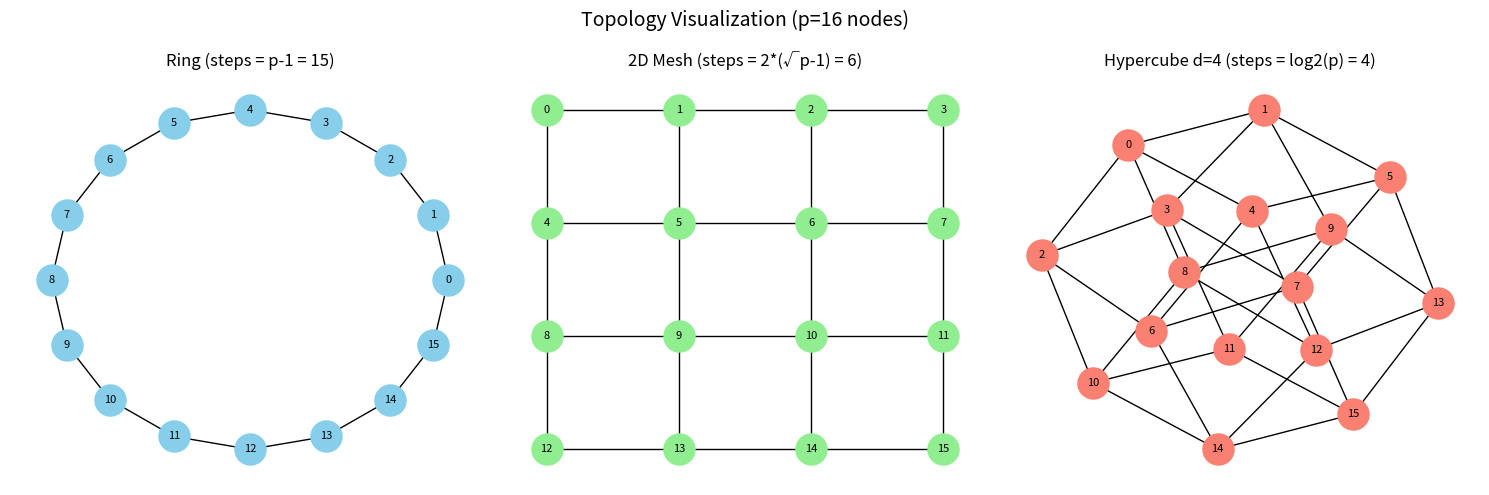

This figure's Python source: (Note: this script raises an exception after producing the figure.)
import time
import math
import matplotlib.pyplot as plt
import networkx as nx

# -------------------------------------------------------
# PART A: Topology Construction & Visualization
# -------------------------------------------------------

def build_ring(p):
    """Ring: node i connects to (i+1) mod p"""
    G = nx.Graph()
    for i in range(p):
        G.add_edge(i, (i + 1) % p)
    return G

def build_mesh(p):
    """2D Mesh: sqrt(p) x sqrt(p) grid with row and column links"""
    side = int(math.sqrt(p))
    G = nx.Graph()
    for r in range(side):
        for c in range(side):
            node = r * side + c
            if c + 1 < side:
                G.add_edge(node, r * side + (c + 1))  # right neighbor
            if r + 1 < side:
                G.add_edge(node, (r + 1) * side + c)  # bottom neighbor
    return G

def build_hypercube(d):
    """Hypercube: nodes connected if binary IDs differ by exactly 1 bit"""
    p = 2 ** d
    G = nx.Graph()
    for i in range(p):
        for bit in range(d):
            neighbor = i ^ (1 << bit)  # flip one bit
            if i < neighbor:
                G.add_edge(i, neighbor)
    return G

def visualize_topologies(p=16):
    """Draw all three topologies side by side"""
    d = int(math.log2(p))
    side = int(math.sqrt(p))
    fig, axes = plt.subplots(1, 3, figsize=(15, 5))
    fig.suptitle(f"Topology Visualization (p={p} nodes)", fontsize=14)

    # Ring - circular layout
    G_ring = build_ring(p)
    pos_ring = nx.circular_layout(G_ring)
    nx.draw(G_ring, pos_ring, ax=axes[0], with_labels=True,
            node_color='skyblue', node_size=500, font_size=8)
    axes[0].set_title(f"Ring (steps = p-1 = {p-1})")

    # Mesh - grid layout
    G_mesh = build_mesh(p)
    pos_mesh = {r * side + c: (c, -r) for r in range(side) for c in range(side)}
    nx.draw(G_mesh, pos_mesh, ax=axes[1], with_labels=True,
            node_color='lightgreen', node_size=500, font_size=8)
    axes[1].set_title(f"2D Mesh (steps = 2*(√p-1) = {2*(side-1)})")

    # Hypercube
    G_hyper = build_hypercube(d)
    pos_hyper = nx.spring_layout(G_hyper, seed=42)
    nx.draw(G_hyper, pos_hyper, ax=axes[2], with_labels=True,
            node_color='salmon', node_size=500, font_size=8)
    axes[2].set_title(f"Hypercube d={d} (steps = log2(p) = {d})")

    plt.tight_layout()
    plt.savefig("/home/wolf/Documents/pdc/Q1_topologies.png", dpi=100)
    plt.close()
    print("Topology visualization saved: q1_topologies.png")


# -------------------------------------------------------
# PART B: Algorithmic Implementation
# -------------------------------------------------------

# --- 1. Ring: Shift Algorithm ---
def ring_all_to_all(p):
    """
    p-1 step shift algorithm.
    Each node passes messages rightward; after p-1 steps everyone has all messages.
    """
    # node_msgs[i] = list of messages node i currently holds
    # each message is (original_sender, destination)
    node_msgs = {i: [(i, j) for j in range(p) if j != i] for i in range(p)}

    steps = p - 1

    for step in range(steps):
        new_msgs = {i: [] for i in range(p)}
        for i in range(p):
            right = (i + 1) % p
            for msg in node_msgs[i]:
                src, dest = msg
                if dest == right:
                    # Delivered! Node 'right' receives it
                    new_msgs[right].append(msg)
                else:
                    # Forward to right neighbor
                    new_msgs[right].append(msg)
            # Node i also keeps messages already delivered to it
        node_msgs = new_msgs

    return steps


# --- 2. 2D Mesh: Two-Phase Routing ---
def mesh_all_to_all(p):
    """
    Phase 1: Row-wise all-to-all (side-1 steps)
    Phase 2: Column-wise all-to-all (side-1 steps)
    Total = 2*(sqrt(p) - 1)
    """
    side = int(math.sqrt(p))

    # Initialize: node (r,c) has messages for all other nodes
    # We represent as a 2D grid of message lists
    grid = {}
    for r in range(side):
        for c in range(side):
            node_id = r * side + c
            # Each node holds messages for everyone
            grid[(r, c)] = [(node_id, j) for j in range(p) if j != node_id]

    print(f"  [Mesh] Phase 1: Row-wise exchange ({side-1} steps)...")
    # Phase 1: within each row, do all-to-all
    for step in range(side - 1):
        new_grid = {pos: [] for pos in grid}
        for r in range(side):
            for c in range(side):
                right_c = (c + 1) % side   # wrap-around (toroidal)
                for msg in grid[(r, c)]:
                    new_grid[(r, right_c)].append(msg)
        grid = new_grid

    print(f"  [Mesh] Phase 2: Column-wise exchange ({side-1} steps)...")
    # Phase 2: within each column, do all-to-all
    for step in range(side - 1):
        new_grid = {pos: [] for pos in grid}
        for r in range(side):
            for c in range(side):
                down_r = (r + 1) % side   # wrap-around (toroidal)
                for msg in grid[(r, c)]:
                    new_grid[(down_r, c)].append(msg)
        grid = new_grid

    total_steps = 2 * (side - 1)
    return total_steps


# --- 3. Hypercube: Dimension-Ordered Exchange ---
def hypercube_all_to_all(d):
    """
    d steps total. In step k, each node exchanges with neighbor differing in bit k.
    After d steps, every node has all messages.
    """
    p = 2 ** d

    # node_data[i] = list of (src, dest) messages at node i
    node_data = {i: [(i, j) for j in range(p) if j != i] for i in range(p)}

    messages_in_transit = []  # track for plotting

    for step in range(d):
        in_transit = 0
        new_data = {i: list(node_data[i]) for i in range(p)}  # copy current state

        for i in range(p):
            neighbor = i ^ (1 << step)  # flip bit 'step'
            send_list = []
            keep_list = []

            for (src, dest) in node_data[i]:
                # Check if this message should go to neighbor's side
                # Messages are sent if their dest's bit 'step' matches neighbor's bit
                if (dest >> step) & 1 == (neighbor >> step) & 1:
                    send_list.append((src, dest))
                    in_transit += 1
                else:
                    keep_list.append((src, dest))

            # Update: node i keeps some, neighbor receives the rest
            new_data[i] = keep_list
            new_data[neighbor].extend(send_list)

        node_data = new_data
        messages_in_transit.append(in_transit)
        print(f"  [Hypercube] Step {step+1}/{d}: {in_transit} messages in transit")

    return d, node_data, messages_in_transit


# -------------------------------------------------------
# PART C: Comparative Analysis
# -------------------------------------------------------

def compare_topologies(p_values):
    """Print comparison table and generate bar chart"""
    print("\n" + "="*70)
    print(f"{'TOPOLOGY':<12} {'P':>5} {'STEPS':>8}  COMPLEXITY   WHY")
    print("="*70)

    ring_steps_list = []
    mesh_steps_list = []
    hyper_steps_list = []
    labels = []

    for p in p_values:
        side = int(math.sqrt(p))
        d = int(math.log2(p))
        # Validate: p must be power of 2 AND perfect square
        if 2**d != p or side*side != p:
            continue

        ring_s  = p - 1
        mesh_s  = 2 * (side - 1)
        hyper_s = d

        ring_steps_list.append(ring_s)
        mesh_steps_list.append(mesh_s)
        hyper_steps_list.append(hyper_s)
        labels.append(str(p))

        print(f"{'Ring':<12} {p:>5} {ring_s:>8}  Linear      Simple but slow for many nodes")
        print(f"{'Mesh':<12} {p:>5} {mesh_s:>8}  O(sqrt p)   Splits work into rows and columns")
        print(f"{'Hypercube':<12} {p:>5} {hyper_s:>8}  O(log2 p)   Fastest; logarithmic dimension routing")
        print("-"*70)

    # Bar chart comparison
    x = list(range(len(labels)))
    w = 0.25
    fig, ax = plt.subplots(figsize=(10, 5))
    ax.bar([i - w for i in x], ring_steps_list,  w, label='Ring',      color='skyblue')
    ax.bar([i     for i in x], mesh_steps_list,  w, label='Mesh',      color='lightgreen')
    ax.bar([i + w for i in x], hyper_steps_list, w, label='Hypercube', color='salmon')
    ax.set_xlabel("Number of Nodes (p)")
    ax.set_ylabel("Communication Steps")
    ax.set_title("All-to-All Communication: Steps Comparison")
    ax.set_xticks(x)
    ax.set_xticklabels(labels)
    ax.legend()
    plt.tight_layout()
    plt.savefig("/home/wolf/Documents/pdc/Q1_comparison.png", dpi=100)
    plt.close()
    print("\nBar chart saved: q1_comparison.png")


# -------------------------------------------------------
# MAIN
# -------------------------------------------------------

if __name__ == "__main__":
    p = 16   # 16 nodes; also works as 4x4 mesh and d=4 hypercube
    d = 4

    print("="*60)
    print("  Section B Q1: All-to-All Personalized Communication")
    print("="*60)

    # Part A: visualize
    visualize_topologies(p)

    # Part B: run algorithms
    print(f"\n--- Ring (p={p}) ---")
    t0 = time.time()
    r_steps = ring_all_to_all(p)
    t1 = time.time()
    print(f"  Steps: {r_steps}  |  Time: {(t1-t0)*1000:.2f} ms")

    print(f"\n--- 2D Mesh (p={p}, 4x4) ---")
    t0 = time.time()
    m_steps = mesh_all_to_all(p)
    t1 = time.time()
    print(f"  Steps: {m_steps}  |  Time: {(t1-t0)*1000:.2f} ms")

    print(f"\n--- Hypercube (d={d}, p={p}) ---")
    t0 = time.time()
    h_steps, h_data, h_transit = hypercube_all_to_all(d)
    t1 = time.time()
    print(f"  Steps: {h_steps}  |  Time: {(t1-t0)*1000:.2f} ms")

    # Plot messages in transit for hypercube
    plt.figure(figsize=(7, 4))
    plt.plot(range(1, h_steps + 1), h_transit, marker='o', color='purple')
    plt.xlabel("Step Number")
    plt.ylabel("Messages In Transit")
    plt.title(f"Hypercube All-to-All: Messages in Transit per Step (p={p})")
    plt.tight_layout()
    plt.savefig("/home/wolf/Documents/pdc/Q1_hypercube_transit.png", dpi=100)
    plt.close()

    # Part C: comparison
    compare_topologies([4, 16, 64])

    print("\nDone. All charts saved.")
